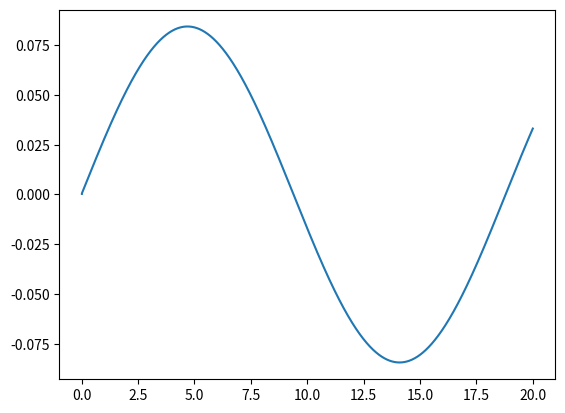

Here is the Python script that generated this plot:
# -*- coding: utf-8 -*-
"""
Created on Fri Feb 24 20:59:20 2017

[redacted]
"""

import numpy as np
import matplotlib.pyplot as plt

Ixx = 1.9
Iyy = 1.6
Izz = 2.0

#ステップ数
n = 2000
dt = 0.01

Mx = np.array([0.0]*(n+1))
My = np.array([0.0]*(n+1))
Mz = np.array([0.0]*(n+1))

omega_s = [0.1,1.88,0.0]
q_s     = [1.0,0.0,0.0,0.0]

def simulator(Mx,My,Mz,omega_s,q_s,n):    
    omega_list_x = []
    omega_list_y = []
    omega_list_z = []
    q0_list = []    
    q1_list = []
    q2_list = []
    q3_list = []    
    
    time = [dt]
    
    #最初の値
    omega_x,omega_y,omega_z = runge_kutta_omega(omega_s[0],omega_s[1],omega_s[2],\
                                            Mx[-1],My[-1],Mz[-1])
    q0,q1,q2,q3 = runge_kutta_q(q_s[0],q_s[1],q_s[2],q_s[3],omega_s[0],\
                                    omega_s[1],omega_s[2],Mx[-1],My[-1],Mz[-1])
    
    omega_list_x.append(omega_x)
    omega_list_y.append(omega_y)
    omega_list_z.append(omega_z)
    q0_list.append(q0)
    q1_list.append(q1)
    q2_list.append(q2)
    q3_list.append(q3)
    
    for i in range(n):
        omega_x,omega_y,omega_z = runge_kutta_omega(omega_list_x[i],omega_list_y[i],\
                                              omega_list_z[i],Mx[i],My[i],Mz[i])
        q0,q1,q2,q3 = runge_kutta_q(q0_list[i],q1_list[i],q2_list[i],q3_list[i],\
                                    omega_list_x[i],omega_list_y[i],\
                                              omega_list_z[i],Mx[i],My[i],Mz[i])
        
        #print q0**2+q1**2+q2**2+q3**2
        omega_list_x.append(omega_x)
        omega_list_y.append(omega_y)
        omega_list_z.append(omega_z)
        q0_list.append(q0)
        q1_list.append(q1)
        q2_list.append(q2)
        q3_list.append(q3)
        
        time.append((i+1)*dt)
      
    
    #返り値を見やすくするために一旦まとめる
    omega_list = [omega_list_x,omega_list_y,omega_list_z]
    q_list     = [q0_list,q1_list,q2_list,q3_list] 
    
    #プロット
    '''
    plt.plot(time,omega_list_x)
    plt.plot(time,omega_list_y)
    '''    
    plt.plot(time,omega_list_z)
    plt.show()
    '''
    plt.plot(time,q0_list)
    plt.plot(time,q1_list)
    plt.plot(time,q2_list)
    plt.plot(time,q3_list)
    plt.show()
    '''
    #print q_list,omega_list
    return q_list,omega_list,time
    
    
    
def d_q(q0,q1,q2,q3,omega_x,omega_y,omega_z,Mx,My,Mz):
    omega_now= np.array([omega_x,omega_y,omega_z])
    q_matrix = np.array([[-q1,-q2,-q3],\
                         [ q0,-q3, q2],\
                         [ q3, q0,-q1],\
                         [-q2, q1, q0]])
                         
    q_dot = 0.5*np.dot(q_matrix,omega_now)
    return q_dot[0],q_dot[1],q_dot[2],q_dot[3]
    

def d_omega(omega_x,omega_y,omega_z,Mx,My,Mz):
    omega_x_dot = Mx/Ixx - (Izz-Iyy)/Ixx*omega_y*omega_z
    omega_y_dot = My/Iyy - (Ixx-Izz)/Iyy*omega_x*omega_z
    omega_z_dot = Mz/Izz - (Iyy-Ixx)/Izz*omega_x*omega_y
    return omega_x_dot,omega_y_dot,omega_z_dot
    
def runge_kutta_omega(omega_x,omega_y,omega_z,Mx,My,Mz):
    #x,y,zぞれぞれの要素をふくんだリスト
    k1 = [0.0]*3
    k2 = [0.0]*3
    k3 = [0.0]*3
    k4 = [0.0]*3
    
    k1[0],k1[1],k1[2] = d_omega(omega_x,omega_y,omega_z,Mx,My,Mz)
    
    k2[0],k2[1],k2[2] = d_omega(omega_x + dt/2.0*k1[0],omega_y + dt/2.0*k1[1],\
                                omega_z + dt/2.0*k1[2],Mx,My,Mz)
    k3[0],k3[1],k3[2] = d_omega(omega_x + dt/2.0*k2[0],omega_y + dt/2.0*k2[1],\
                                omega_z + dt/2.0*k2[2],Mx,My,Mz)
    k4[0],k4[1],k4[2] = d_omega(omega_x + dt*k3[0],omega_y + dt*k3[1],\
                                omega_z + dt*k3[2],Mx,My,Mz)
    
    omega_now  = [omega_x,omega_y,omega_z]
    omega_next = [0.0]*3
    omega_next[0] = omega_now[0] + dt/6.0 * (k1[0] + 2.0*k2[0] + 2.0*k3[0] + k4[0])
    omega_next[1] = omega_now[1] + dt/6.0 * (k1[1] + 2.0*k2[1] + 2.0*k3[1] + k4[1])
    omega_next[2] = omega_now[2] + dt/6.0 * (k1[2] + 2.0*k2[2] + 2.0*k3[2] + k4[2])    
    
    
    return omega_next[0],omega_next[1],omega_next[2]
    
def runge_kutta_q(q0,q1,q2,q3,omega_x,omega_y,omega_z,Mx,My,Mz):
    k1 = [0.0]*4
    k2 = [0.0]*4
    k3 = [0.0]*4
    k4 = [0.0]*4
    
    k1[0],k1[1],k1[2],k1[3] = d_q(q0,q1,q2,q3,omega_x,omega_y,omega_z,Mx,My,Mz)
    
    k2[0],k2[1],k2[2],k2[3] = d_q(q0+ dt/2.0*k1[0], q1+ dt/2.0*k1[1],\
                                q2+ dt/2.0*k1[2] ,q3+ dt/2.0*k1[3],\
                                omega_x,omega_y,omega_z,Mx,My,Mz)
                                
    k3[0],k3[1],k3[2],k3[3] = d_q(q0+ dt/2.0*k2[0], q1+ dt/2.0*k2[1],\
                                q2+ dt/2.0*k2[2], q3+ dt/2.0*k2[3],\
                                omega_x,omega_y,omega_z,Mx,My,Mz)
                                
    k4[0],k4[1],k4[2],k4[3] = d_q(q0+ dt*k3[0], q1+ dt*k3[1],\
                                q2+ dt*k3[2], q3+ dt*k3[3],\
                                omega_x,omega_y,omega_z,Mx,My,Mz)
    
    q0_next = q0 + dt/6.0 * (k1[0] + 2.0*k2[0] + 2.0*k3[0] + k4[0])
    q1_next = q1 + dt/6.0 * (k1[1] + 2.0*k2[1] + 2.0*k3[1] + k4[1])
    q2_next = q2 + dt/6.0 * (k1[2] + 2.0*k2[2] + 2.0*k3[2] + k4[2])
    q3_next = q3 + dt/6.0 * (k1[3] + 2.0*k2[3] + 2.0*k3[3] + k4[3])
    
    return q0_next,q1_next,q2_next,q3_next
    
if __name__ == '__main__':
    simulator(Mx,My,Mz,omega_s,q_s,n)
    
    
    
    
    